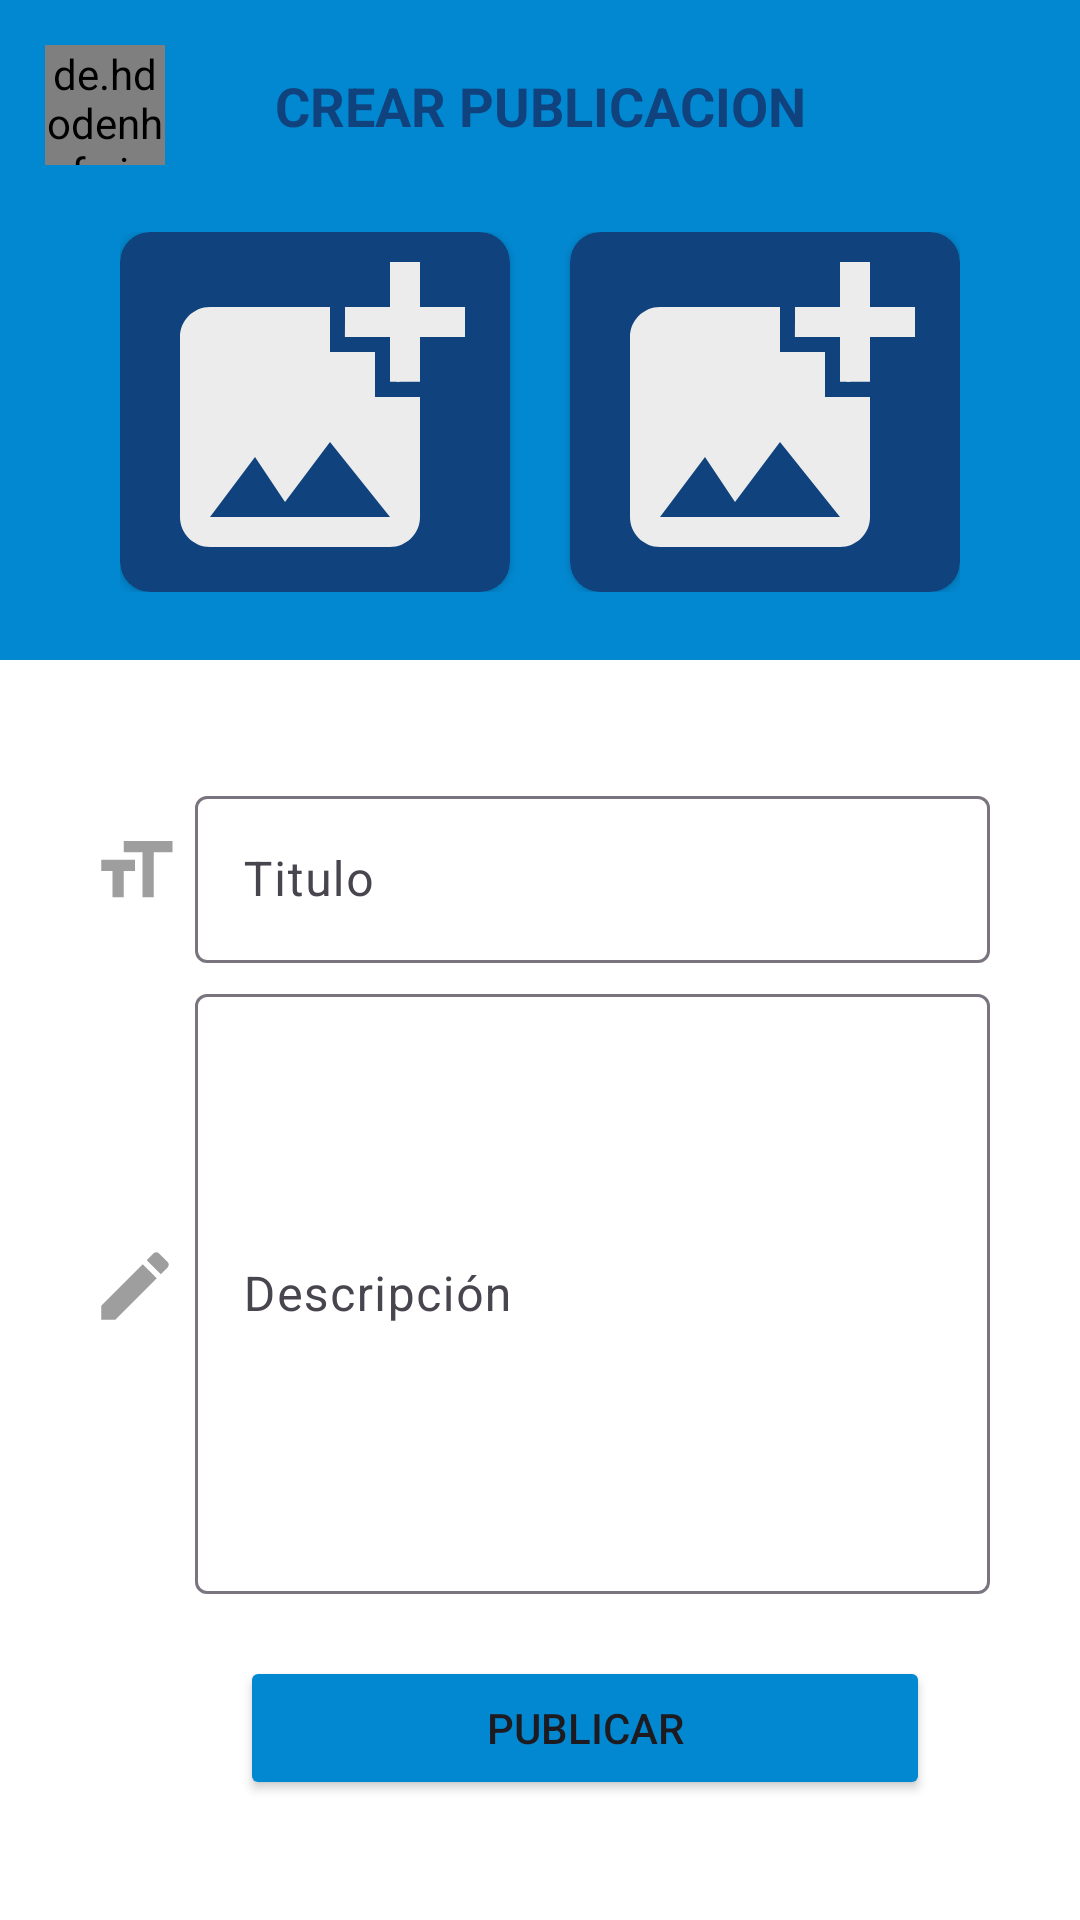

Layout XML and referenced resources for this Android screen:
<!-- AndroidManifest.xml: application theme Theme.MorsaChat -->
<!-- res/layout/activity_post.xml -->
<?xml version="1.0" encoding="utf-8"?>
<androidx.coordinatorlayout.widget.CoordinatorLayout xmlns:android="http://schemas.android.com/apk/res/android"
    xmlns:app="http://schemas.android.com/apk/res-auto"
    xmlns:tools="http://schemas.android.com/tools"
    android:id="@+id/main"
    android:layout_width="match_parent"
    android:layout_height="match_parent"
    tools:context=".PostActivity"
    android:fitsSystemWindows="true">

    <LinearLayout
        android:layout_width="match_parent"
        android:layout_height="match_parent"
        android:orientation="vertical">

        <LinearLayout
            android:layout_width="match_parent"
            android:layout_height="220dp"
            android:orientation="vertical"
            android:background="@color/sky_blue_deep">

            <TextView
                android:layout_width="match_parent"
                android:layout_height="wrap_content"
                android:textAlignment="center"
                android:text="CREAR PUBLICACION"
                android:textColor="@color/blue_dark"
                android:textSize="18dp"
                android:layout_marginTop="23dp"
                android:textStyle="bold"/>

            <LinearLayout
                android:layout_width="match_parent"
                android:layout_height="wrap_content"
                android:orientation="horizontal"
                android:layout_marginTop="30dp"
                android:layout_marginRight="40dp"
                android:layout_marginLeft="40dp">

                <androidx.cardview.widget.CardView
                    android:layout_width="0dp"
                    android:layout_height="120dp"
                    app:cardBackgroundColor="@color/blue_dark"
                    android:layout_weight="1"
                    android:layout_marginRight="10dp"
                    app:cardCornerRadius="10dp">

                    <ImageView
                        android:id="@+id/imageViewPost1"
                        android:layout_width="match_parent"
                        android:layout_height="match_parent"
                        android:src="@drawable/ic_imagen"/>


                </androidx.cardview.widget.CardView>

                <androidx.cardview.widget.CardView
                    android:layout_width="0dp"
                    android:layout_height="120dp"
                    app:cardBackgroundColor="@color/blue_dark"
                    android:layout_weight="1"
                    android:layout_marginLeft="10dp"
                    app:cardCornerRadius="10dp">

                    <ImageView
                        android:id="@+id/imageViewPost2"
                        android:layout_width="match_parent"
                        android:layout_height="match_parent"
                        android:src="@drawable/ic_imagen"/>


                </androidx.cardview.widget.CardView>

            </LinearLayout>


        </LinearLayout>

        

        <LinearLayout
            android:layout_width="match_parent"
            android:layout_height="wrap_content"
            android:orientation="horizontal"
            android:layout_marginLeft="30dp"
            android:layout_marginRight="30dp"
            android:layout_marginTop="40dp"
            android:gravity="center">

            <ImageView
                android:layout_width="30dp"
                android:layout_height="30dp"
                android:src="@drawable/ic_title"
                android:layout_marginRight="5dp"/>

            <com.google.android.material.textfield.TextInputLayout
                android:layout_width="match_parent"
                android:layout_height="wrap_content">

                <com.google.android.material.textfield.TextInputEditText
                    android:id="@+id/textInputTitle"
                    android:layout_width="match_parent"
                    android:layout_height="wrap_content"
                    android:hint="Titulo"
                    android:inputType="text"/>

            </com.google.android.material.textfield.TextInputLayout>

        </LinearLayout>

        

        <LinearLayout
            android:layout_width="match_parent"
            android:layout_height="wrap_content"
            android:orientation="horizontal"
            android:layout_marginLeft="30dp"
            android:layout_marginRight="30dp"
            android:layout_marginTop="5dp"
            android:gravity="center">

            <ImageView
                android:layout_width="30dp"
                android:layout_height="30dp"
                android:src="@drawable/ic_description"
                android:layout_marginRight="5dp"/>

            <com.google.android.material.textfield.TextInputLayout
                android:layout_width="match_parent"
                android:layout_height="wrap_content">

                <com.google.android.material.textfield.TextInputEditText
                    android:id="@+id/textInputDescription"
                    android:layout_width="match_parent"
                    android:layout_height="200dp"
                    android:hint="Descripción"
                    android:inputType="textMultiLine"
                    android:maxLines="4"
                    android:maxLength="500"/>

            </com.google.android.material.textfield.TextInputLayout>

        </LinearLayout>


    </LinearLayout>

    <Button
        android:id="@+id/btnPost"
        android:layout_width="match_parent"
        android:layout_height="wrap_content"
        android:backgroundTint="@color/sky_blue_deep"
        android:layout_gravity="bottom"
        android:text="PUBLICAR"
        android:layout_marginBottom="40dp"
        android:layout_marginLeft="80dp"
        android:layout_marginRight="50dp" />

    <de.hdodenhof.circleimageview.CircleImageView

        android:id="@+id/circleImageBack"
        android:layout_width="40dp"
        android:layout_height="40dp"
        android:src="@drawable/ic_arrow_left"
        app:civ_circle_background_color="@color/blue_dark"
        android:layout_margin="15dp"/>


</androidx.coordinatorlayout.widget.CoordinatorLayout>
<!-- resources referenced by this layout -->
<resources>
  <color name="blue_dark">#10427E</color>
  <color name="sky_blue_deep">#0288D1</color>
  <!-- drawable ic_arrow_left (drawable) -->
  <vector xmlns:android="http://schemas.android.com/apk/res/android" android:autoMirrored="true" android:height="50dp" android:tint="#F4F4F4" android:viewportHeight="24" android:viewportWidth="24" android:width="50dp">
        
      <path android:fillColor="@android:color/white" android:pathData="M15.41,16.59L10.83,12l4.58,-4.59L14,6l-6,6 6,6 1.41,-1.41z"/>
      
  </vector>
  <!-- drawable ic_description (drawable) -->
  <vector xmlns:android="http://schemas.android.com/apk/res/android" android:height="50dp" android:tint="#9E9E9E" android:viewportHeight="24" android:viewportWidth="24" android:width="50dp">
        
      <path android:fillColor="@android:color/white" android:pathData="M3,17.25V21h3.75L17.81,9.94l-3.75,-3.75L3,17.25zM20.71,7.04c0.39,-0.39 0.39,-1.02 0,-1.41l-2.34,-2.34c-0.39,-0.39 -1.02,-0.39 -1.41,0l-1.83,1.83 3.75,3.75 1.83,-1.83z"/>
      
  </vector>
  <!-- drawable ic_imagen (drawable) -->
  <vector xmlns:android="http://schemas.android.com/apk/res/android" android:height="50dp" android:tint="#ECECEC" android:viewportHeight="24" android:viewportWidth="24" android:width="50dp">
        
      <path android:fillColor="@android:color/white" android:pathData="M19,7v2.99s-1.99,0.01 -2,0L17,7h-3s0.01,-1.99 0,-2h3L17,2h2v3h3v2h-3zM16,11L16,8h-3L13,5L5,5c-1.1,0 -2,0.9 -2,2v12c0,1.1 0.9,2 2,2h12c1.1,0 2,-0.9 2,-2v-8h-3zM5,19l3,-4 2,3 3,-4 4,5L5,19z"/>
      
  </vector>
  <!-- drawable ic_title (drawable) -->
  <vector xmlns:android="http://schemas.android.com/apk/res/android" android:height="50dp" android:tint="#9E9E9E" android:viewportHeight="24" android:viewportWidth="24" android:width="50dp">
        
      <path android:fillColor="@android:color/white" android:pathData="M9,4v3h5v12h3L17,7h5L22,4L9,4zM3,12h3v7h3v-7h3L12,9L3,9v3z"/>
      
  </vector>
  <style name="Theme.MorsaChat" parent="Base.Theme.MorsaChat" />
  <style name="Base.Theme.MorsaChat" parent="Theme.Material3.DayNight.NoActionBar">
          
  
          
          <item name="android:windowBackground">@android:color/white</item>
          <item name="colorPrimary">@color/blue</item>
          <item name="colorPrimaryVariant">@color/blue_dark</item>
          <item name="android:statusBarColor">@color/blue_dark</item>
  
      </style>
  <color name="blue">#1389FF</color>
</resources>
